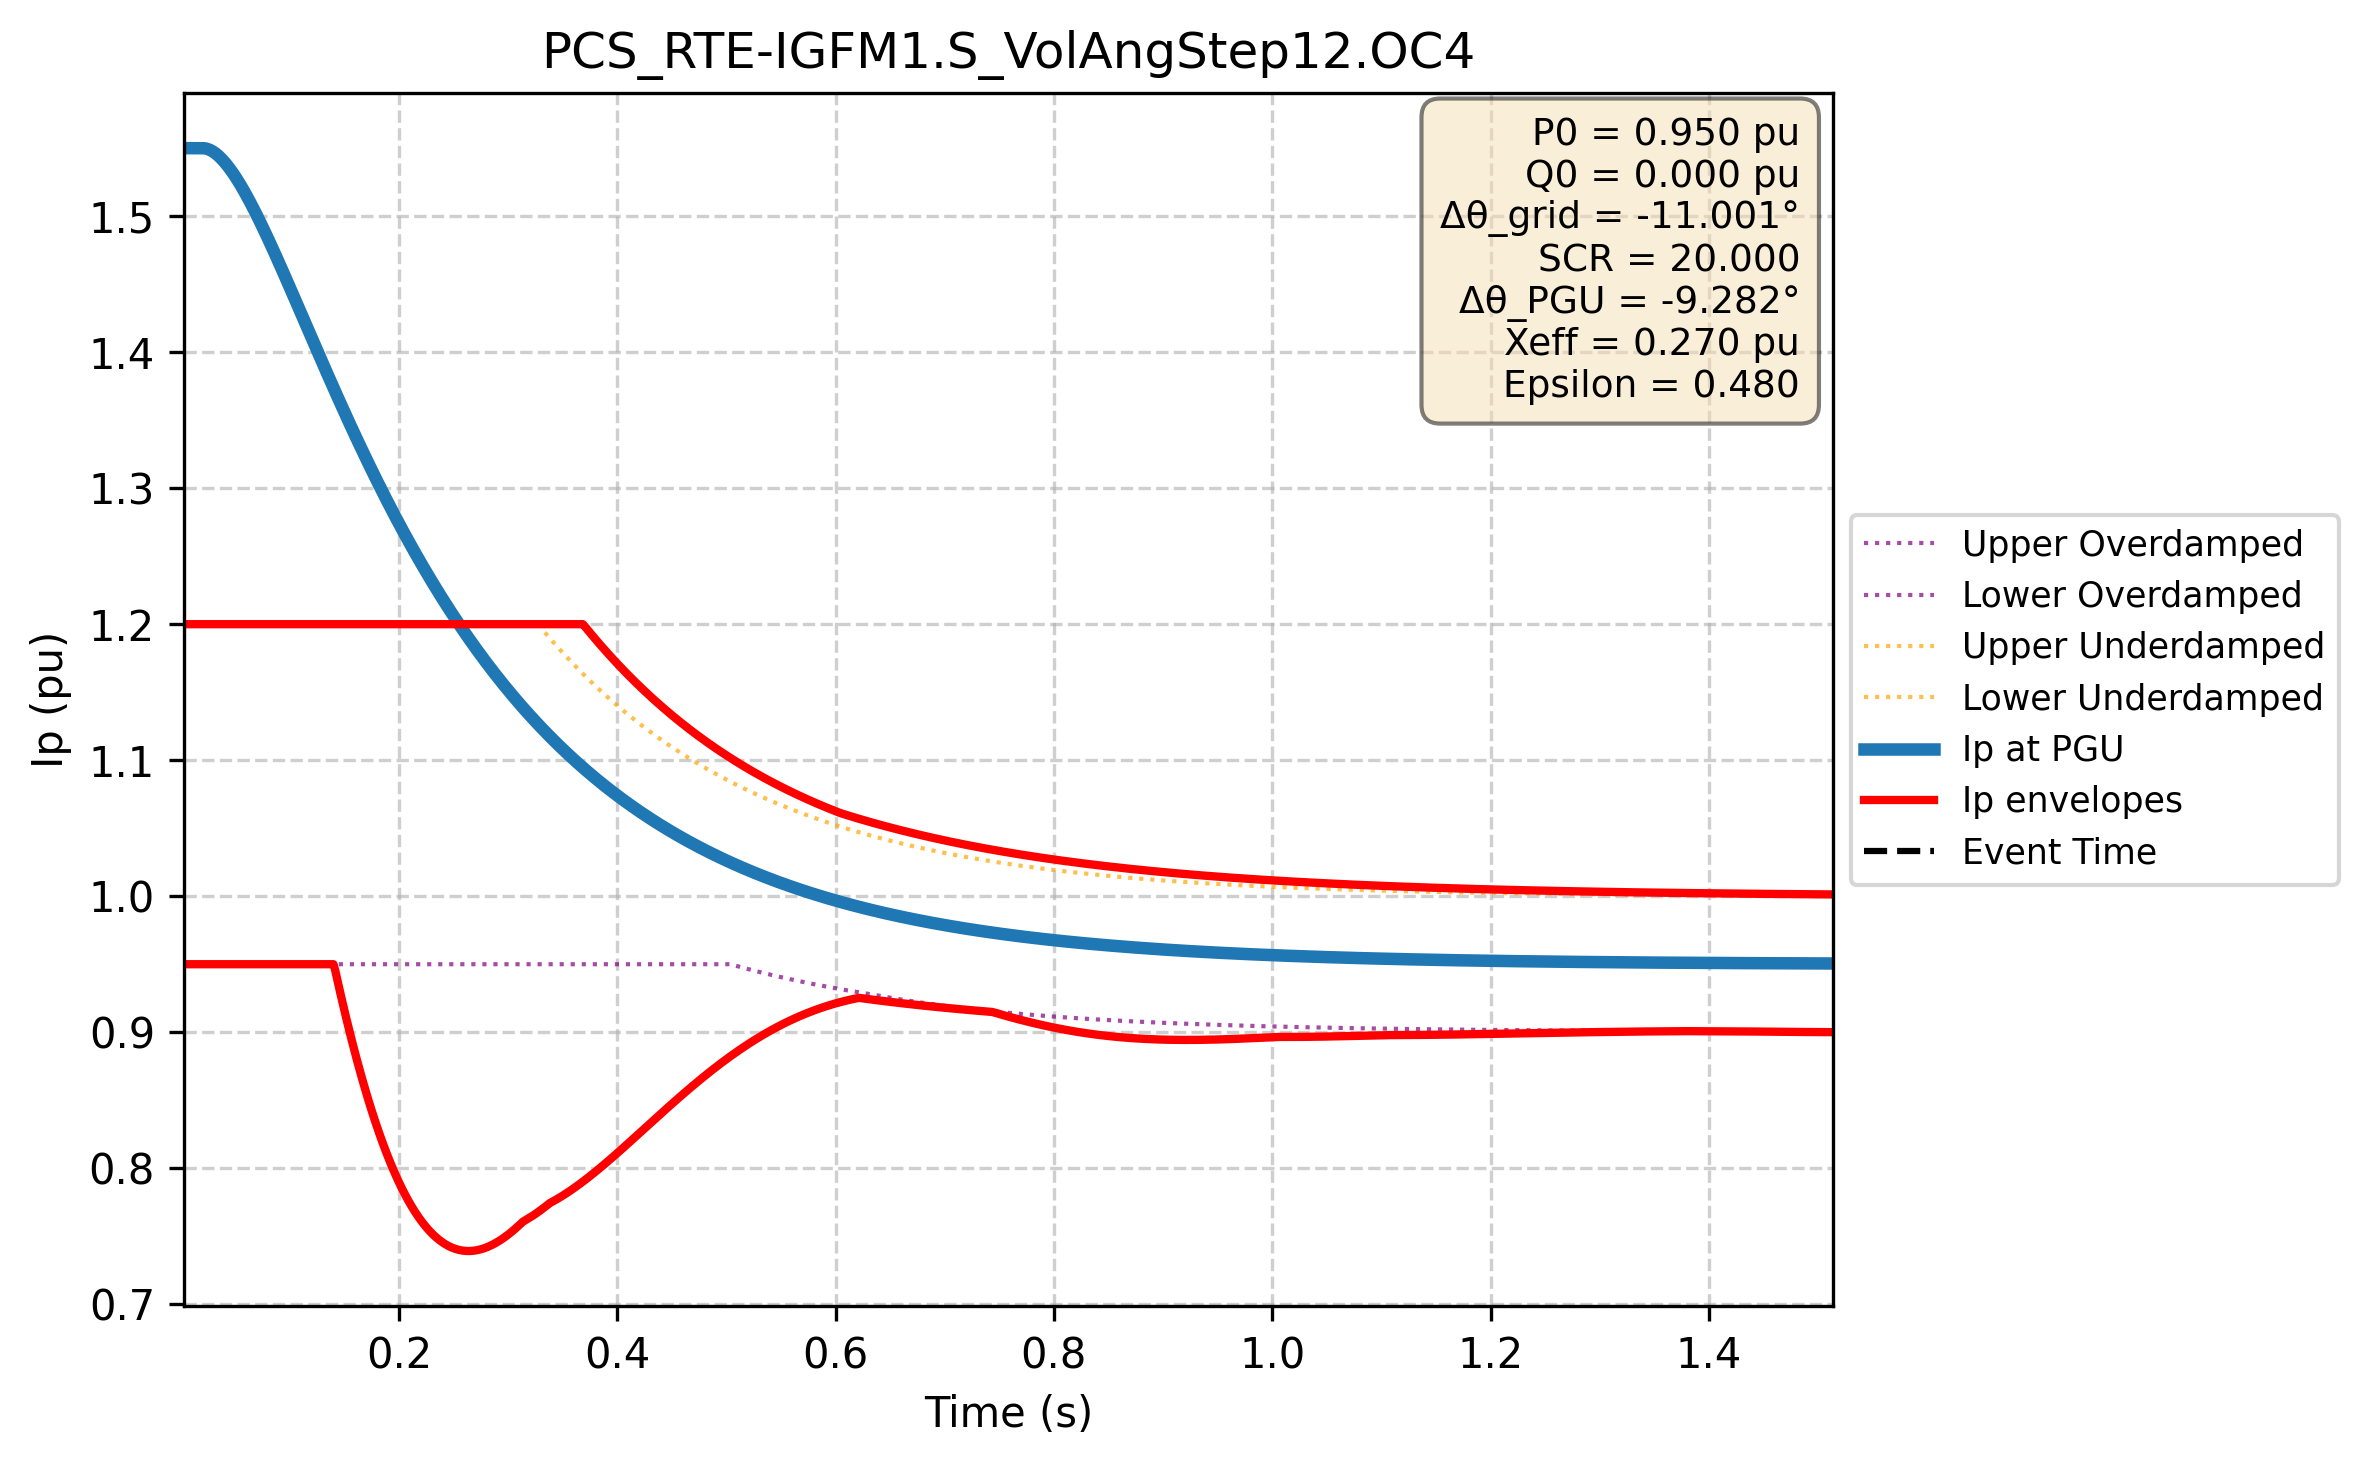

Source data for this figure (header and first rows):
Time (s); Ip PGU (pu); Ip lower (pu); Ip upper (pu); Ip upper_overdamped (pu); Ip lower_overdamped (pu); Ip upper_underdamped (pu); Ip lower_underdamped (pu)
0.000e+00; 1.550e+00; 9.500e-01; 1.200e+00; 1.200e+00; 9.500e-01; 1.200e+00; 9.500e-01
1.667e-03; 1.550e+00; 9.500e-01; 1.200e+00; 1.200e+00; 9.500e-01; 1.200e+00; 9.500e-01
3.334e-03; 1.550e+00; 9.500e-01; 1.200e+00; 1.200e+00; 9.500e-01; 1.200e+00; 9.500e-01
5.002e-03; 1.550e+00; 9.500e-01; 1.200e+00; 1.200e+00; 9.500e-01; 1.200e+00; 9.500e-01
6.669e-03; 1.550e+00; 9.500e-01; 1.200e+00; 1.200e+00; 9.500e-01; 1.200e+00; 9.500e-01
8.336e-03; 1.550e+00; 9.500e-01; 1.200e+00; 1.200e+00; 9.500e-01; 1.200e+00; 9.500e-01
1.000e-02; 1.550e+00; 9.500e-01; 1.200e+00; 1.200e+00; 9.500e-01; 1.200e+00; 9.500e-01
1.167e-02; 1.550e+00; 9.500e-01; 1.200e+00; 1.200e+00; 9.500e-01; 1.200e+00; 9.500e-01
1.334e-02; 1.550e+00; 9.500e-01; 1.200e+00; 1.200e+00; 9.500e-01; 1.200e+00; 9.500e-01
1.501e-02; 1.550e+00; 9.500e-01; 1.200e+00; 1.200e+00; 9.500e-01; 1.200e+00; 9.500e-01
1.667e-02; 1.550e+00; 9.500e-01; 1.200e+00; 1.200e+00; 9.500e-01; 1.200e+00; 9.500e-01
1.834e-02; 1.550e+00; 9.500e-01; 1.200e+00; 1.200e+00; 9.500e-01; 1.200e+00; 9.500e-01
2.001e-02; 1.550e+00; 9.500e-01; 1.200e+00; 1.200e+00; 9.500e-01; 1.200e+00; 9.500e-01
2.167e-02; 1.550e+00; 9.500e-01; 1.200e+00; 1.200e+00; 9.500e-01; 1.200e+00; 9.500e-01
2.334e-02; 1.550e+00; 9.500e-01; 1.200e+00; 1.200e+00; 9.500e-01; 1.200e+00; 9.500e-01
2.501e-02; 1.549e+00; 9.500e-01; 1.200e+00; 1.200e+00; 9.500e-01; 1.200e+00; 9.500e-01
2.668e-02; 1.549e+00; 9.500e-01; 1.200e+00; 1.200e+00; 9.500e-01; 1.200e+00; 9.500e-01
2.834e-02; 1.548e+00; 9.500e-01; 1.200e+00; 1.200e+00; 9.500e-01; 1.200e+00; 9.500e-01
3.001e-02; 1.547e+00; 9.500e-01; 1.200e+00; 1.200e+00; 9.500e-01; 1.200e+00; 9.500e-01
3.168e-02; 1.546e+00; 9.500e-01; 1.200e+00; 1.200e+00; 9.500e-01; 1.200e+00; 9.500e-01
3.334e-02; 1.545e+00; 9.500e-01; 1.200e+00; 1.200e+00; 9.500e-01; 1.200e+00; 9.500e-01
3.501e-02; 1.544e+00; 9.500e-01; 1.200e+00; 1.200e+00; 9.500e-01; 1.200e+00; 9.500e-01
3.668e-02; 1.543e+00; 9.500e-01; 1.200e+00; 1.200e+00; 9.500e-01; 1.200e+00; 9.500e-01
3.835e-02; 1.541e+00; 9.500e-01; 1.200e+00; 1.200e+00; 9.500e-01; 1.200e+00; 9.500e-01
4.001e-02; 1.540e+00; 9.500e-01; 1.200e+00; 1.200e+00; 9.500e-01; 1.200e+00; 9.500e-01
4.168e-02; 1.538e+00; 9.500e-01; 1.200e+00; 1.200e+00; 9.500e-01; 1.200e+00; 9.500e-01
4.335e-02; 1.537e+00; 9.500e-01; 1.200e+00; 1.200e+00; 9.500e-01; 1.200e+00; 9.500e-01
4.502e-02; 1.535e+00; 9.500e-01; 1.200e+00; 1.200e+00; 9.500e-01; 1.200e+00; 9.500e-01
4.668e-02; 1.533e+00; 9.500e-01; 1.200e+00; 1.200e+00; 9.500e-01; 1.200e+00; 9.500e-01
4.835e-02; 1.531e+00; 9.500e-01; 1.200e+00; 1.200e+00; 9.500e-01; 1.200e+00; 9.500e-01
5.002e-02; 1.529e+00; 9.500e-01; 1.200e+00; 1.200e+00; 9.500e-01; 1.200e+00; 9.500e-01
5.168e-02; 1.527e+00; 9.500e-01; 1.200e+00; 1.200e+00; 9.500e-01; 1.200e+00; 9.500e-01
5.335e-02; 1.525e+00; 9.500e-01; 1.200e+00; 1.200e+00; 9.500e-01; 1.200e+00; 9.500e-01
5.502e-02; 1.523e+00; 9.500e-01; 1.200e+00; 1.200e+00; 9.500e-01; 1.200e+00; 9.500e-01
5.669e-02; 1.520e+00; 9.500e-01; 1.200e+00; 1.200e+00; 9.500e-01; 1.200e+00; 9.500e-01
5.835e-02; 1.518e+00; 9.500e-01; 1.200e+00; 1.200e+00; 9.500e-01; 1.200e+00; 9.500e-01
6.002e-02; 1.516e+00; 9.500e-01; 1.200e+00; 1.200e+00; 9.500e-01; 1.200e+00; 9.500e-01
6.169e-02; 1.513e+00; 9.500e-01; 1.200e+00; 1.200e+00; 9.500e-01; 1.200e+00; 9.500e-01
6.335e-02; 1.511e+00; 9.500e-01; 1.200e+00; 1.200e+00; 9.500e-01; 1.200e+00; 9.500e-01
6.502e-02; 1.508e+00; 9.500e-01; 1.200e+00; 1.200e+00; 9.500e-01; 1.200e+00; 9.500e-01
6.669e-02; 1.506e+00; 9.500e-01; 1.200e+00; 1.200e+00; 9.500e-01; 1.200e+00; 9.500e-01
6.836e-02; 1.503e+00; 9.500e-01; 1.200e+00; 1.200e+00; 9.500e-01; 1.200e+00; 9.500e-01
7.002e-02; 1.500e+00; 9.500e-01; 1.200e+00; 1.200e+00; 9.500e-01; 1.200e+00; 9.500e-01
7.169e-02; 1.498e+00; 9.500e-01; 1.200e+00; 1.200e+00; 9.500e-01; 1.200e+00; 9.500e-01
7.336e-02; 1.495e+00; 9.500e-01; 1.200e+00; 1.200e+00; 9.500e-01; 1.200e+00; 9.500e-01
7.503e-02; 1.492e+00; 9.500e-01; 1.200e+00; 1.200e+00; 9.500e-01; 1.200e+00; 9.500e-01
7.669e-02; 1.489e+00; 9.500e-01; 1.200e+00; 1.200e+00; 9.500e-01; 1.200e+00; 9.500e-01
7.836e-02; 1.486e+00; 9.500e-01; 1.200e+00; 1.200e+00; 9.500e-01; 1.200e+00; 9.500e-01
8.003e-02; 1.484e+00; 9.500e-01; 1.200e+00; 1.200e+00; 9.500e-01; 1.200e+00; 9.500e-01
8.169e-02; 1.481e+00; 9.500e-01; 1.200e+00; 1.200e+00; 9.500e-01; 1.200e+00; 9.500e-01
8.336e-02; 1.478e+00; 9.500e-01; 1.200e+00; 1.200e+00; 9.500e-01; 1.200e+00; 9.500e-01
8.503e-02; 1.475e+00; 9.500e-01; 1.200e+00; 1.200e+00; 9.500e-01; 1.200e+00; 9.500e-01
8.670e-02; 1.472e+00; 9.500e-01; 1.200e+00; 1.200e+00; 9.500e-01; 1.200e+00; 9.500e-01
8.836e-02; 1.469e+00; 9.500e-01; 1.200e+00; 1.200e+00; 9.500e-01; 1.200e+00; 9.500e-01
9.003e-02; 1.466e+00; 9.500e-01; 1.200e+00; 1.200e+00; 9.500e-01; 1.200e+00; 9.500e-01
9.170e-02; 1.463e+00; 9.500e-01; 1.200e+00; 1.200e+00; 9.500e-01; 1.200e+00; 9.500e-01
9.336e-02; 1.460e+00; 9.500e-01; 1.200e+00; 1.200e+00; 9.500e-01; 1.200e+00; 9.500e-01
9.503e-02; 1.457e+00; 9.500e-01; 1.200e+00; 1.200e+00; 9.500e-01; 1.200e+00; 9.500e-01
9.670e-02; 1.454e+00; 9.500e-01; 1.200e+00; 1.200e+00; 9.500e-01; 1.200e+00; 9.500e-01
9.837e-02; 1.451e+00; 9.500e-01; 1.200e+00; 1.200e+00; 9.500e-01; 1.200e+00; 9.500e-01
... 2,940 more rows
